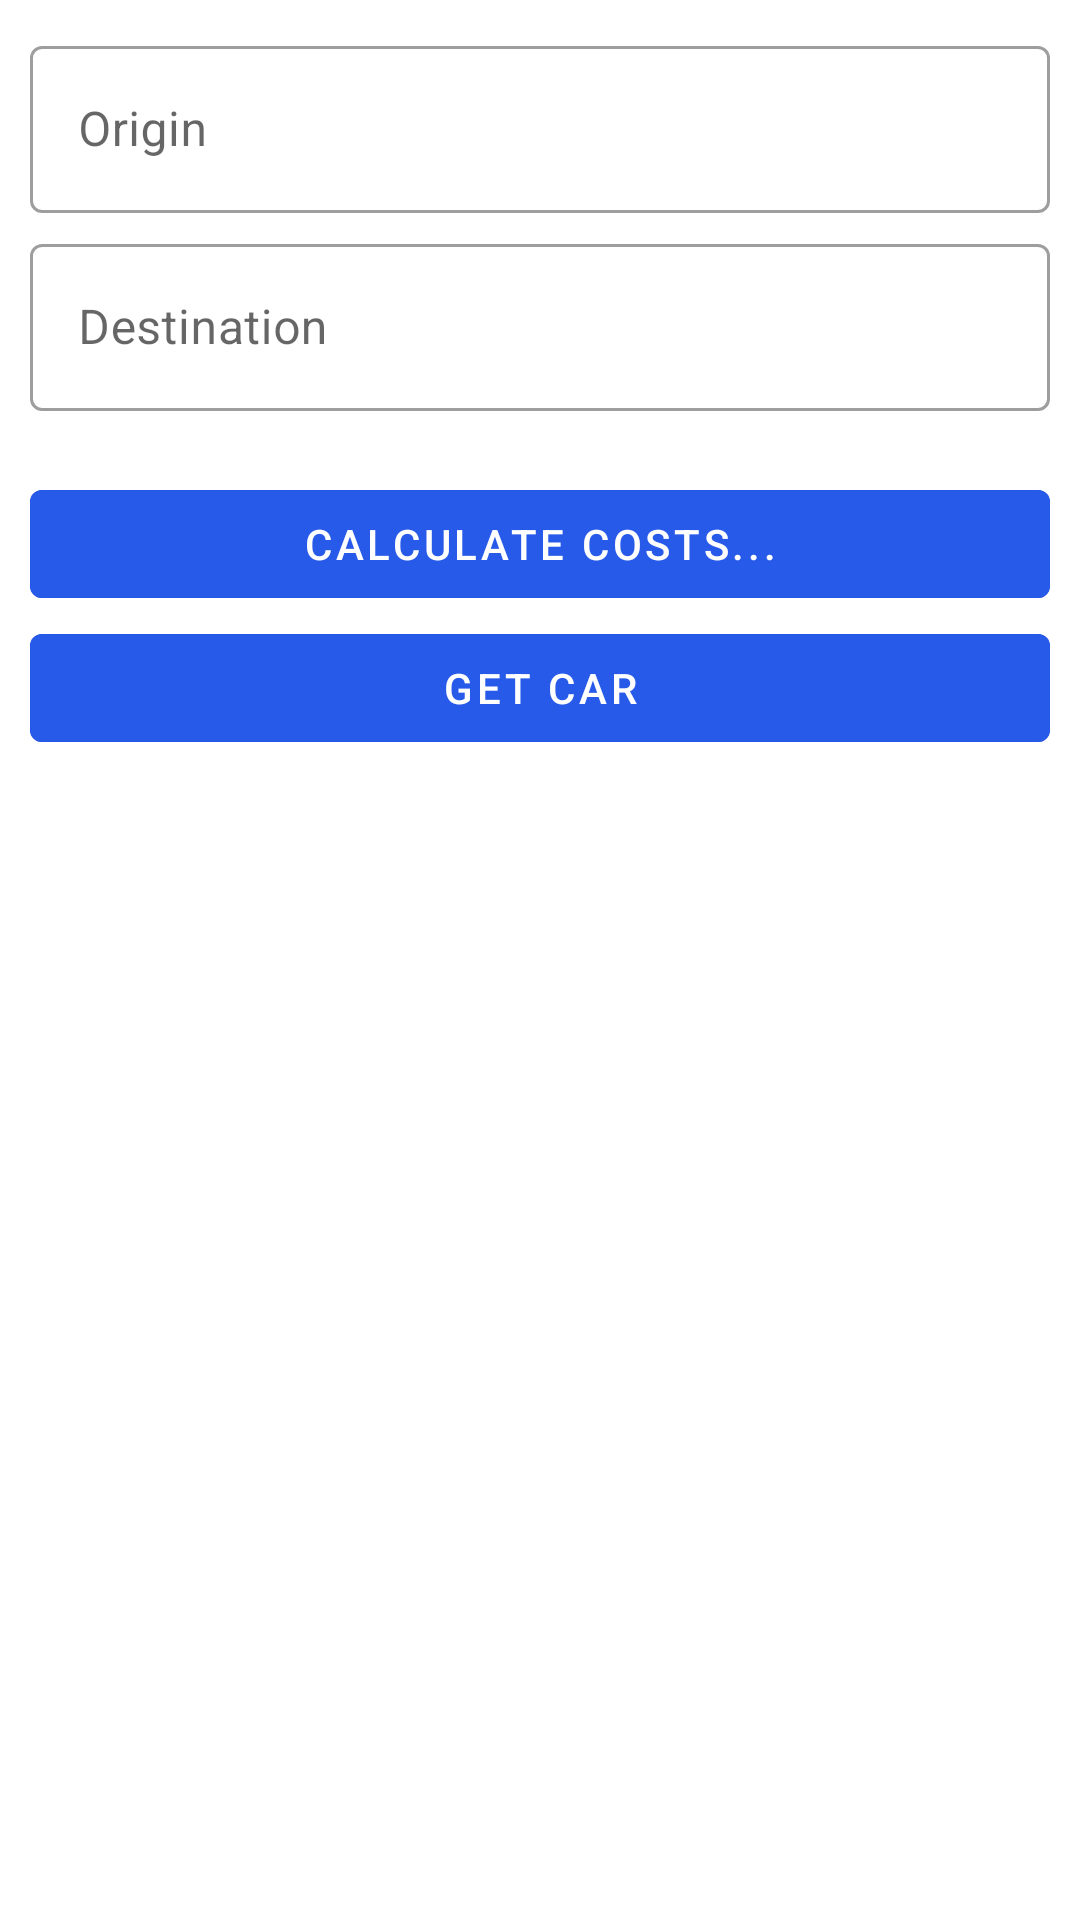

Write the Android layout XML for this screen, with the resource values it uses.
<!-- AndroidManifest.xml: application theme AppTheme -->
<!-- res/layout/activity_main.xml -->
<?xml version="1.0" encoding="utf-8"?>
<LinearLayout
        xmlns:android="http://schemas.android.com/apk/res/android"
        xmlns:tools="http://schemas.android.com/tools"
        xmlns:app="http://schemas.android.com/apk/res-auto"
        android:layout_width="match_parent"
        android:layout_height="match_parent"
        android:padding="10dp"
        tools:context=".MainActivity" android:orientation="vertical">

    <com.google.android.material.textfield.TextInputLayout
            android:layout_marginBottom="5dp"
            style="@style/Widget.MaterialComponents.TextInputLayout.OutlinedBox"
            android:layout_width="match_parent"
            android:layout_height="wrap_content"
            android:hint="@string/input_label_origin">

        <com.google.android.material.textfield.TextInputEditText
                android:layout_width="match_parent"
                android:layout_height="match_parent"
                android:maxLines="1"
                android:textSize="16sp"/>
    </com.google.android.material.textfield.TextInputLayout>

    <com.google.android.material.textfield.TextInputLayout
            android:id="@+id/dialog_text_input_layout"
            style="@style/Widget.MaterialComponents.TextInputLayout.OutlinedBox"
            android:layout_width="match_parent"
            android:layout_height="wrap_content"
            android:hint="@string/input_label_destination"
            app:errorEnabled="true">

        <com.google.android.material.textfield.TextInputEditText
                android:id="@+id/dialog_edit_text"
                android:layout_width="match_parent"
                android:layout_height="wrap_content"
                android:inputType="text"
                android:maxLines="1"
                android:textSize="16sp"/>
    </com.google.android.material.textfield.TextInputLayout>

    <com.google.android.material.button.MaterialButton
            android:id="@+id/submit_button"
            style="@style/Widget.MaterialComponents.Button.TextButton"
            android:layout_width="match_parent"
            android:layout_height="wrap_content"
            app:backgroundTint="@color/colorAccent"
            app:rippleColor="@color/colorAccentDark"
            app:strokeColor="@color/colorAccent"
            app:strokeWidth="2dp"
            android:textColor="@color/colorWhite"
            android:text="@string/submit_button_find_fuel"/>

    <com.google.android.material.button.MaterialButton
            android:id="@+id/submit_button_car"
            style="@style/Widget.MaterialComponents.Button.TextButton"
            android:layout_width="match_parent"
            android:layout_height="wrap_content"
            app:backgroundTint="@color/colorAccent"
            app:rippleColor="@color/colorAccentDark"
            app:strokeColor="@color/colorAccent"
            app:strokeWidth="2dp"
            android:textColor="@color/colorWhite"
            android:text="Get car"/>

    <TextView
            android:id="@+id/testView"
            android:layout_width="match_parent"
            android:layout_height="match_parent"/>

</LinearLayout>
<!-- resources referenced by this layout -->
<resources>
  <color name="colorAccent">#275ae9</color>
  <color name="colorAccentDark">#1d45b7</color>
  <color name="colorWhite">#ffffff</color>
  <string name="input_label_destination">Destination</string>
  <string name="input_label_origin">Origin</string>
  <string name="submit_button_find_fuel">Calculate costs...</string>
  <style name="AppTheme" parent="Theme.MaterialComponents.Light.NoActionBar">
          
          <item name="colorPrimary">@color/colorPrimary</item>
          <item name="colorPrimaryDark">@color/colorPrimaryDark</item>
          <item name="colorAccent">@color/colorAccent</item>
      </style>
  <color name="colorPrimary">#484949</color>
  <color name="colorPrimaryDark">#2e2e2e</color>
</resources>
